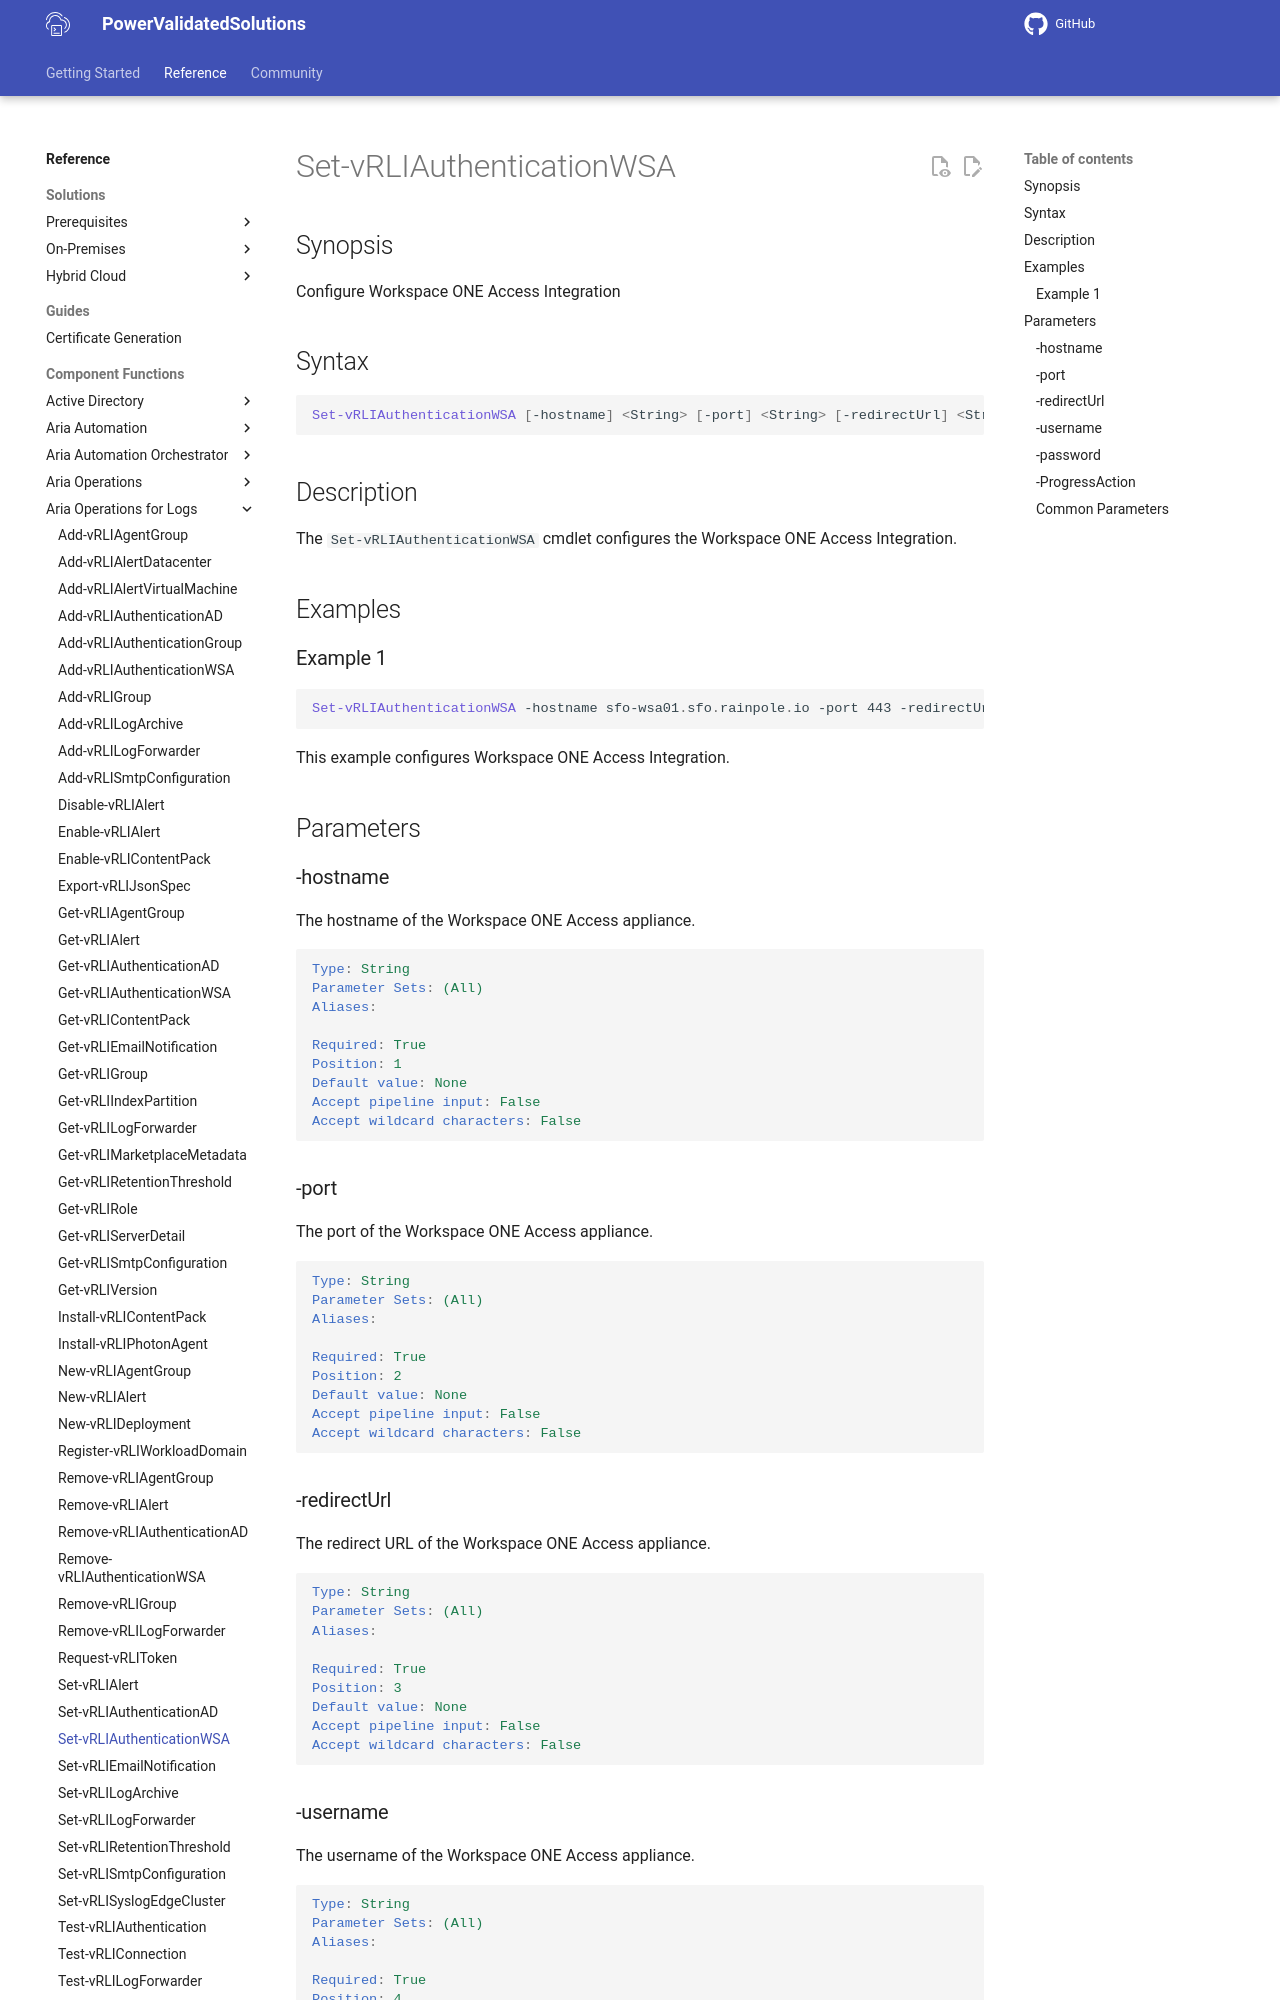

repository: vmware/power-validated-solutions-for-cloud-foundation · page: documentation/functions/aria-suite/aria-operations-logs/Set-vRLIAuthenticationWSA/index.html · generator: mkdocs

# Set-vRLIAuthenticationWSA

## Synopsis

Configure Workspace ONE Access Integration

## Syntax

```powershell
Set-vRLIAuthenticationWSA [-hostname] <String> [-port] <String> [-redirectUrl] <String> [-username] <String> [-password] <String> [-ProgressAction <ActionPreference>] [<CommonParameters>]
```

## Description

The `Set-vRLIAuthenticationWSA` cmdlet configures the Workspace ONE Access Integration.

## Examples

### Example 1

```powershell
Set-vRLIAuthenticationWSA -hostname sfo-wsa01.sfo.rainpole.io -port 443 -redirectUrl sfo-vrli01.sfo.rainpole.io -username admin -password VMw@re1!
```

This example configures Workspace ONE Access Integration.

## Parameters

### -hostname

The hostname of the Workspace ONE Access appliance.

```yaml
Type: String
Parameter Sets: (All)
Aliases:

Required: True
Position: 1
Default value: None
Accept pipeline input: False
Accept wildcard characters: False
```

### -port

The port of the Workspace ONE Access appliance.

```yaml
Type: String
Parameter Sets: (All)
Aliases:

Required: True
Position: 2
Default value: None
Accept pipeline input: False
Accept wildcard characters: False
```

### -redirectUrl

The redirect URL of the Workspace ONE Access appliance.

```yaml
Type: String
Parameter Sets: (All)
Aliases:

Required: True
Position: 3
Default value: None
Accept pipeline input: False
Accept wildcard characters: False
```
